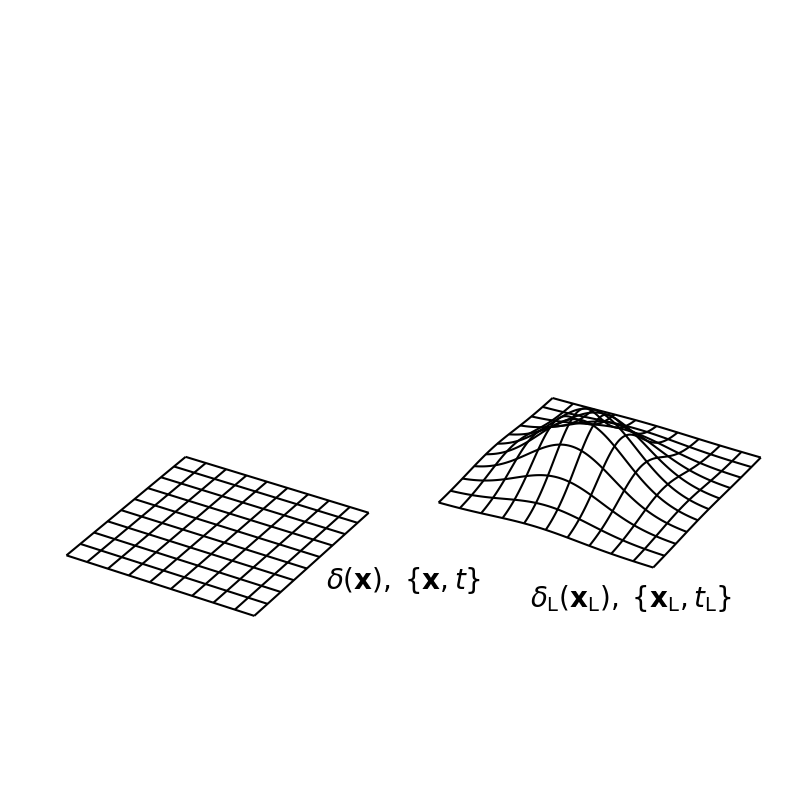

Generate this figure with matplotlib:
from mpl_toolkits.mplot3d import axes3d
import matplotlib.pyplot as plt
import numpy as np

x1=np.arange(-100,-10,1)
y1=x1


X1,Y1=np.meshgrid(x1,y1)
Z1=X1*0 + Y1*0 

x2=np.arange(10,110,1,dtype=float)
y2=x2

sigma=20; mid=55; A=2
X2,Y2=np.meshgrid(x2,y2)
xx=X2-mid
yy=Y2-mid


Z2=A*np.exp(-(xx*xx + yy*yy)/(2*sigma**2))

fig = plt.figure(figsize=(16,10))
ax = fig.add_subplot(111, projection='3d')
ax.set_xlabel('x')
ax.set_xlim(-100,100)
ax.set_ylim(-100,100)
ax.set_zlim(-1,8)
fig.patch.set_visible(False)
ax.axis('off')

ax.plot_wireframe(X1, Y1, Z1, rstride=10, cstride=10 ,color='black')
ax.plot_wireframe(X2, Y2, Z2, rstride=10, cstride=10, color='black')
ax.text(10,-80,.5,r'$\delta(\mathbf{x}),\;\{\mathbf{x}, t\}$', size=20)
ax.text(80,-40,0,r'$\delta_{\rm{L}}(\mathbf{x}_{\rm{L}}),\;\{\mathbf{x}_{\rm{L}}, t_{\rm{L}}\}$', size=20)

plt.show()
